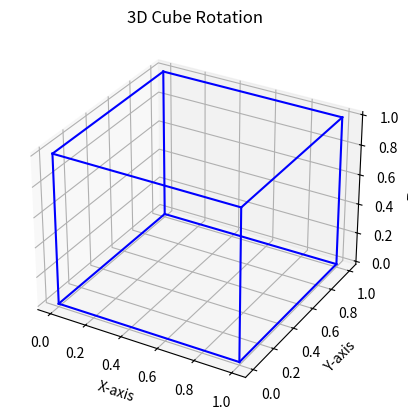

Reproduce this figure in Python.
import numpy as np
import matplotlib.pyplot as plt
from matplotlib.animation import FuncAnimation
from mpl_toolkits.mplot3d import Axes3D

# Define the vertices of the cube
vertices = np.array([[0, 0, 0],
                     [1, 0, 0],
                     [1, 1, 0],
                     [0, 1, 0],
                     [0, 0, 1],
                     [1, 0, 1],
                     [1, 1, 1],
                     [0, 1, 1]])

# Define the edges of the cube
edges = [[0, 1], [1, 2], [2, 3], [3, 0],
         [4, 5], [5, 6], [6, 7], [7, 4],
         [0, 4], [1, 5], [2, 6], [3, 7]]

# Create a figure and a 3D axis
fig = plt.figure()
ax = fig.add_subplot(111, projection='3d')

# Plot the original cube
for edge in edges:
    ax.plot3D(*zip(*vertices[edge]), color='b')

ax.set_xlabel('X-axis')
ax.set_ylabel('Y-axis')
ax.set_zlabel('Z-axis')
ax.set_title('3D Cube Rotation')

# Define the angle of rotation in radians
theta = np.pi / 4  # 45 degrees


def update(frame):
    ax.cla()  # Clear the previous plot

    # Define the rotation matrix around the Z-axis for the current frame
    rotation_matrix = np.array([[np.cos(frame), -np.sin(frame), 0],
                                [np.sin(frame), np.cos(frame), 0],
                                [0, 0, 1]])
    # Rotate the vertices of the cube
    rotated_vertices = vertices @ rotation_matrix.T  # Transpose the rotation matrix

    # Plot the original cube
    for edge in edges:
        ax.plot3D(*zip(*vertices[edge]), color='b')

    # Plot the rotated cube
    for edge in edges:
        ax.plot3D(*zip(*rotated_vertices[edge]), color='r')

    ax.set_xlabel('X-axis')
    ax.set_ylabel('Y-axis')
    ax.set_zlabel('Z-axis')
    ax.set_title(f'3D Cube Rotation (Frame {frame:.2f})')


# Create the animation
ani = FuncAnimation(fig, update, frames=np.linspace(0, 2 * np.pi, 100),
                    blit=False, interval=50)

plt.show()
